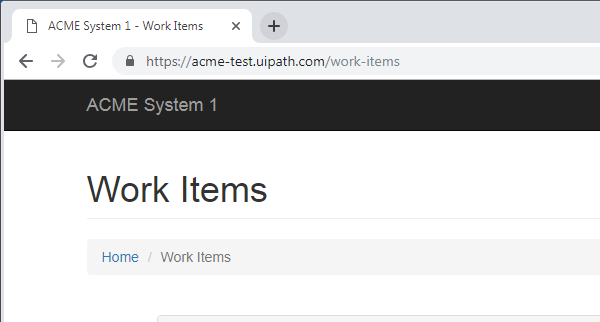
Task: Generate Yearly Report
Workflow: AccessMonthlyReportsScreen

Step 1: Attach Browser 'chrome.exe ACME' in window 'ACME System 1 - *' (chrome.exe)
